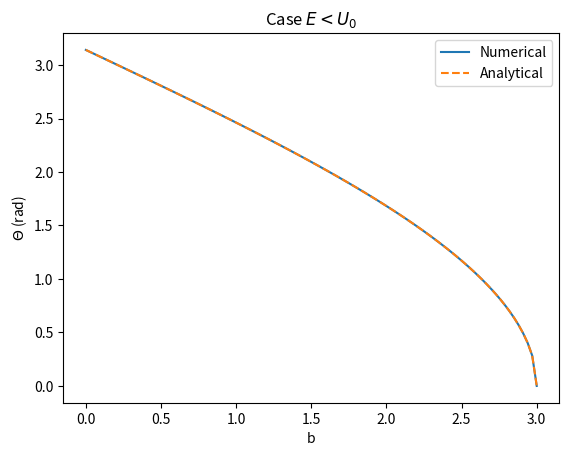
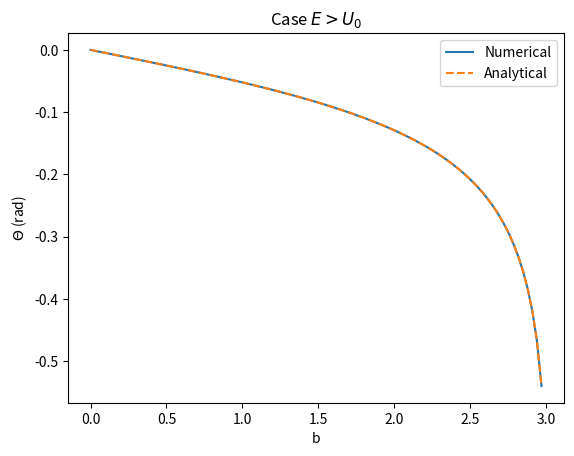

Write the Python code that produced these figures, in order.
import numpy as np
import matplotlib.pyplot as plt
from scipy.integrate import quad

def integrand1(b,p):
    return 4*b*p/((p*p+b)**2*(np.sqrt(1-b*b/(p*p+b)**2)))

def integrand2(p,b,U,E,rmin):
    return -4*b*p/(((p*p+rmin)**2)*np.sqrt(1-b*b/(p*p+rmin)**2-U/E))

def analytical1(b,rmax):
    return np.pi-2*np.arcsin(b/rmax)

def analytical2(b,rmax,U,E):
    return 2*np.arcsin(b/(rmax*np.sqrt(1-U/E)))-2*np.arcsin(b/rmax)

def main():
    rmax = 3
    E = 6
    U = -1
    bs = np.linspace(0,rmax,101)
    rmins = bs/(np.sqrt(1-U/E))
    solN1 = np.zeros(len(bs))
    solN1[0] = np.pi

    solN2 = np.zeros(len(bs))
    
    for i,b in enumerate(bs[1:-1]):
        solN1[i+1] = quad(lambda p: integrand1(b,p), 0, np.sqrt(rmax-b))[0]
        solN2[i+1] = solN1[i+1] + quad(lambda p: integrand2(p,b,U,E,rmins[i+1]), 0, np.sqrt(rmax-rmins[i+1]))[0]
    
    solA1 = analytical1(bs, rmax)
    solA2 = analytical2(bs[:-1], rmax, U, E)

    fig, ax = plt.subplots()
    ax.plot(bs, solN1, label = 'Numerical')
    ax.plot(bs, solA1, '--', label = 'Analytical')
    ax.set_ylabel("$\Theta$ (rad)")
    ax.set_xlabel("b")
    ax.legend()
    ax.set_title("Case $E<U_0$")
    plt.savefig("plot1.png")

    fig1, ax1 = plt.subplots()
    ax1.plot(bs[:-1], solN2[:-1], label = 'Numerical')
    ax1.plot(bs[:-1], solA2, '--', label = 'Analytical')
    ax1.set_ylabel("$\Theta$ (rad)")
    ax1.set_xlabel("b")
    ax1.legend()
    ax1.set_title("Case $E>U_0$")
    plt.savefig("plot2.png")

if __name__ == "__main__":
    main()